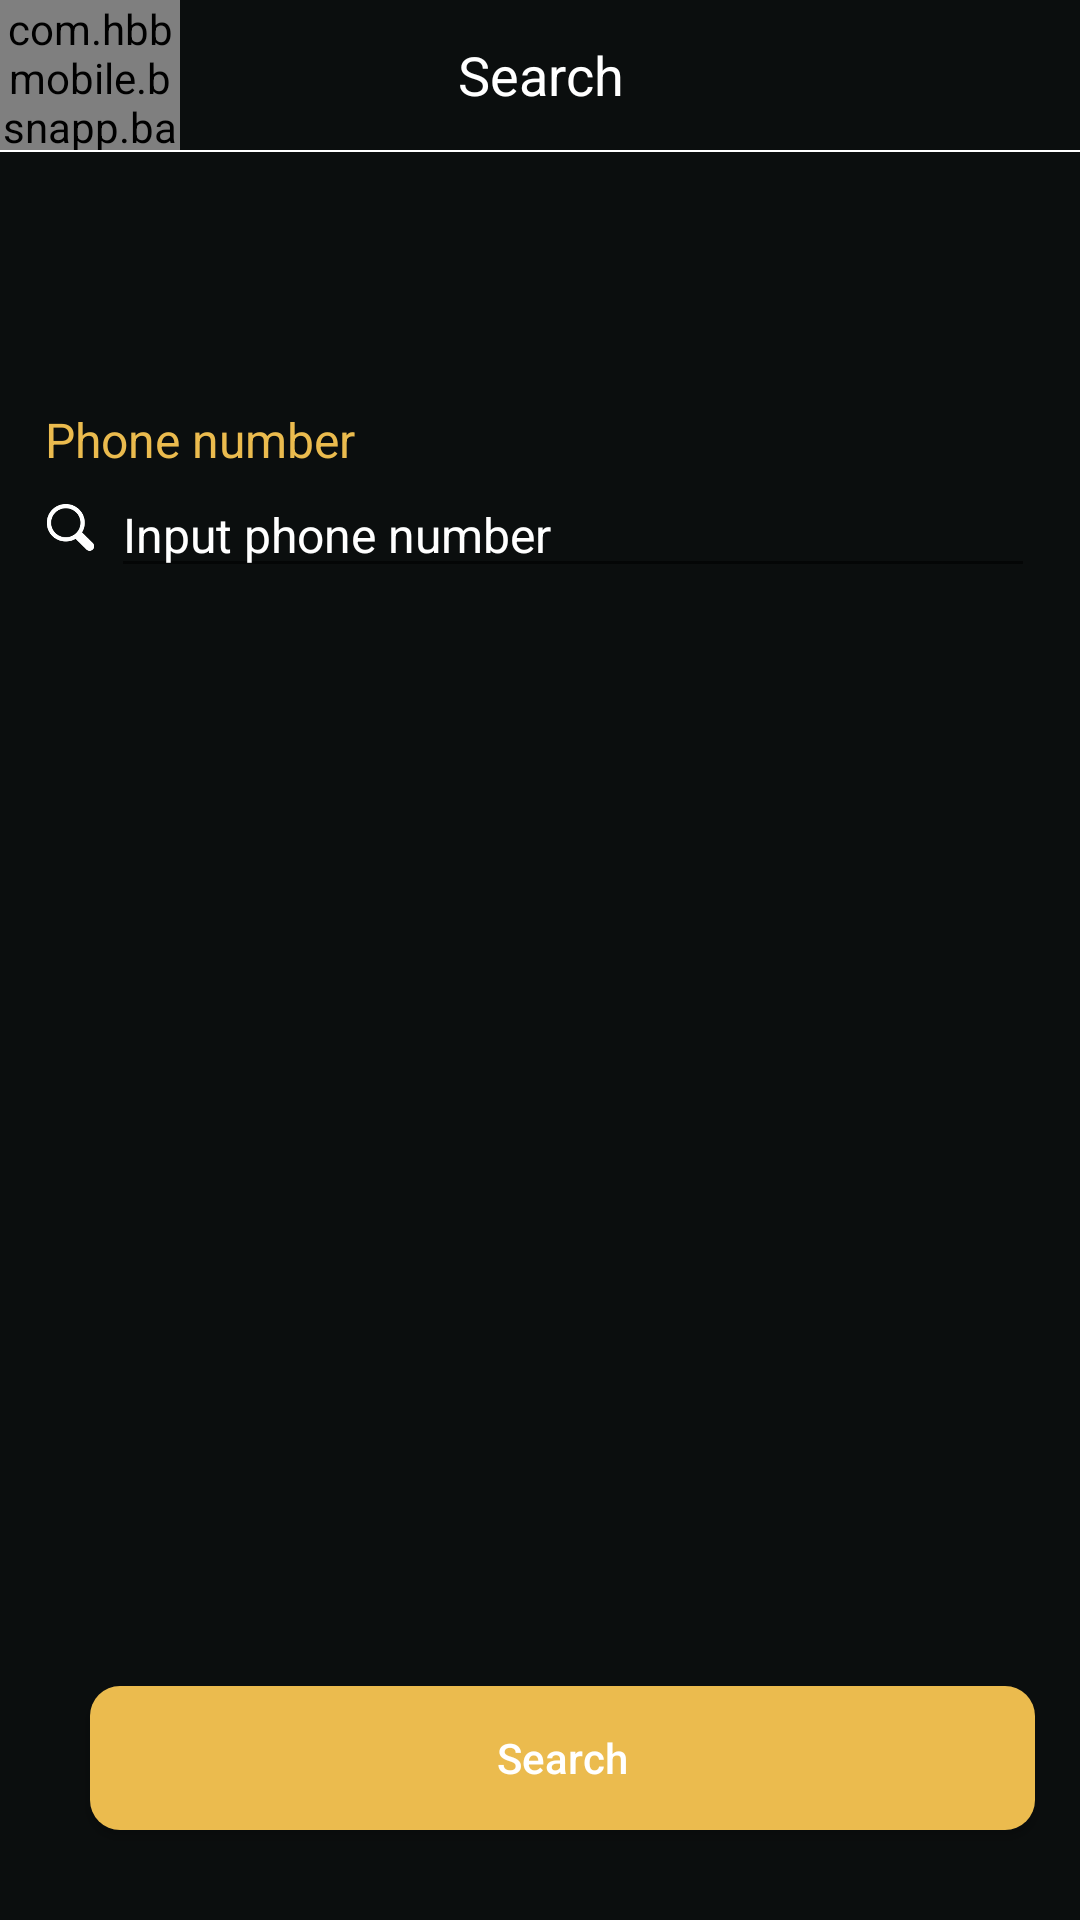

Here is an Android app screen rendered from its layout file. Give the layout XML and the strings, colors and styles it references.
<!-- AndroidManifest.xml: application theme AppTheme -->
<!-- res/layout/activity_add_friend.xml -->
<?xml version="1.0" encoding="utf-8"?>
<RelativeLayout xmlns:android="http://schemas.android.com/apk/res/android"
    android:layout_width="match_parent"
    android:layout_height="match_parent"
    android:background="@color/background_color"
    android:orientation="vertical">

    
    <RelativeLayout
        android:id="@+id/header"
        android:layout_width="match_parent"
        android:layout_height="@dimen/appbar_height">

        <com.hbbmobile.bsnapp.base.view.IconTextView
            android:id="@+id/txtBack"
            android:layout_width="60dp"
            android:layout_height="match_parent"
            android:layout_alignParentLeft="true"
            android:layout_alignParentStart="true"
            android:layout_alignParentTop="true"
            android:gravity="center"
            android:text="@string/fa_chevron_left"
            android:textColor="@color/white"
            android:textSize="@dimen/text_size_header" />

        <TextView
            android:layout_width="wrap_content"
            android:layout_height="match_parent"
            android:layout_alignParentTop="true"
            android:layout_centerHorizontal="true"
            android:gravity="center"
            android:text="@string/search"
            android:textColor="@color/white"
            android:textSize="18dp" />
    </RelativeLayout>

    <View
        android:id="@+id/line"
        android:layout_width="match_parent"
        android:layout_height="0.8dp"
        android:layout_below="@+id/header"
        android:background="@color/white" />
    

    <LinearLayout
        android:id="@+id/content"
        android:layout_width="match_parent"
        android:layout_height="wrap_content"
        android:layout_below="@+id/line"
        android:layout_margin="15dp"
        android:orientation="vertical">

        <ImageView
            android:layout_width="match_parent"
            android:layout_height="@dimen/icon_size_big"
            android:layout_weight="0.5"
            android:gravity="left|center"
            android:src="@drawable/icon_add_user" />

        <LinearLayout
            android:layout_width="match_parent"
            android:layout_height="wrap_content"
            android:layout_marginTop="35dp"
            android:orientation="vertical">

            <TextView
                android:layout_width="match_parent"
                android:layout_height="match_parent"
                android:layout_gravity="center"
                android:text="@string/emailOrPhoneNumber"
                android:textColor="@color/text_color_yellow"
                android:textSize="@dimen/icon_size_normal" />

            <LinearLayout
                android:layout_width="match_parent"
                android:layout_height="wrap_content"
                android:orientation="horizontal">

                <ImageView
                    android:layout_width="@dimen/icon_drawable"
                    android:layout_height="@dimen/icon_drawable"
                    android:layout_gravity="center"
                    android:src="@drawable/icon_search" />

                <EditText
                    android:id="@+id/edt_email_or_phone"
                    android:layout_width="match_parent"
                    android:layout_height="wrap_content"
                    android:layout_marginLeft="5dp"
                    android:hint="@string/inputPhoneNumber"
                    android:textColor="@color/white"
                    android:textColorHint="@color/white"
                    android:textCursorDrawable="@null"
                    android:textSize="@dimen/icon_size_normal" />

            </LinearLayout>



            
            
            
            
            
            
            

            
            
            
            
            
            
            
            
            
        </LinearLayout>
    </LinearLayout>

    <Button
        android:id="@+id/btn_search"
        android:layout_width="match_parent"
        android:layout_height="wrap_content"
        android:layout_alignParentBottom="true"
        android:layout_alignStart="@+id/content"
        android:layout_marginBottom="30dp"
        android:layout_marginLeft="15dp"
        android:layout_marginRight="15dp"
        android:background="@drawable/boder_button"
        android:text="@string/search"
        android:textAllCaps="false"
        android:textColor="@color/white" />
</RelativeLayout>
<!-- resources referenced by this layout -->
<resources>
  <color name="background_color">#0B0E0E</color>
  <color name="text_color_yellow">#ebbb4e</color>
  <color name="white">#FFFFFF</color>
  <dimen name="appbar_height">50dp</dimen>
  <dimen name="icon_drawable">17dp</dimen>
  <dimen name="icon_size_big">35dp</dimen>
  <dimen name="icon_size_normal">16dp</dimen>
  <dimen name="text_size_header">20dp</dimen>
  <!-- drawable boder_button (drawable) -->
  <?xml version="1.0" encoding="utf-8"?>
  <shape xmlns:android="http://schemas.android.com/apk/res/android"
      android:shape="rectangle">
  
      <corners android:radius="10dp" />
      <gradient
          android:angle="90"
          android:centerColor="@color/colorBSN"
          android:endColor="@color/colorBSN"
          android:startColor="@color/colorBSN" />
  </shape>
  <!-- drawable icon_search: png bitmap (drawable, 20438 bytes) -->
  <!-- drawable search: png bitmap (drawable, 550 bytes) -->
  <string name="emailOrPhoneNumber">Phone number</string>
  <string name="fa_chevron_left"></string>
  <string name="inputPhoneNumber">Input phone number</string>
  <string name="messageInviteFriend">Message invite friend</string>
  <string name="search">Search</string>
  <style name="AppTheme" parent="Theme.AppCompat.Light.DarkActionBar">
          
          <item name="colorPrimary">@color/colorPrimary</item>
          <item name="colorPrimaryDark">@color/colorPrimaryDark</item>
          <item name="colorAccent">@color/colorAccent</item>
          <item name="windowActionBar">false</item>
          <item name="windowNoTitle">true</item>
  
      </style>
  <color name="colorBSN">#ebbb4e</color>
  <color name="colorPrimary">#606060</color>
  <color name="colorPrimaryDark">#0B0E0E</color>
  <color name="colorAccent">#000</color>
</resources>
